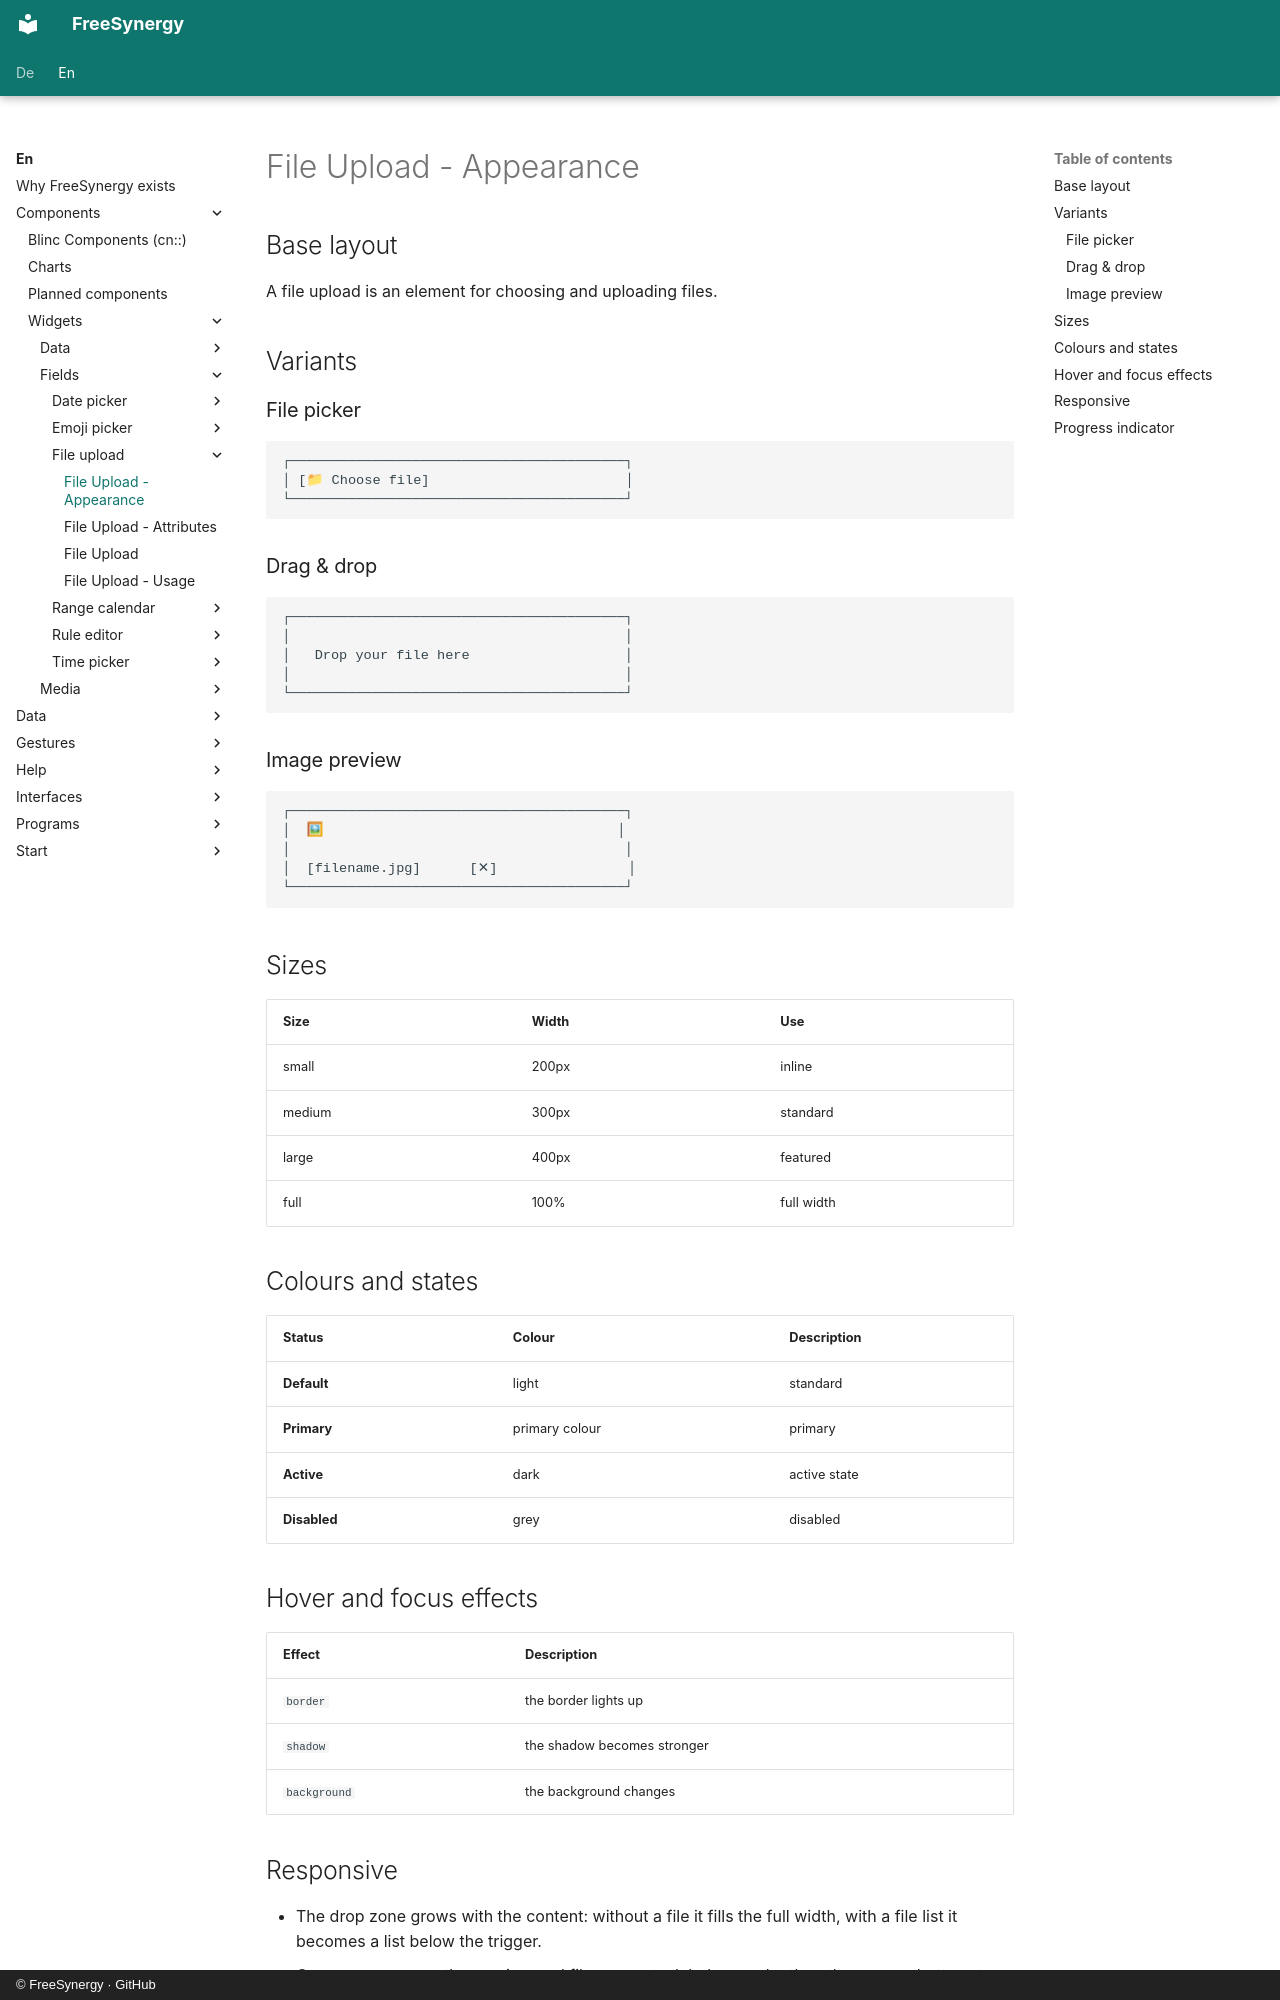

repository: FreeSynergy/fs-documentation · page: en/components/widgets/fields/file-upload/appearance/index.html · generator: mkdocs · copyright: © FreeSynergy · GitHub

# File Upload - Appearance

## Base layout

A file upload is an element for choosing and uploading files.

## Variants

### File picker

```
┌─────────────────────────────────────────┐
│ [📁 Choose file]                        │
└─────────────────────────────────────────┘
```

### Drag & drop

```
┌─────────────────────────────────────────┐
│                                         │
│   Drop your file here                   │
│                                         │
└─────────────────────────────────────────┘
```

### Image preview

```
┌─────────────────────────────────────────┐
│  🖼                                    │
│                                         │
│  [filename.jpg]      [✕]                │
└─────────────────────────────────────────┘
```

## Sizes

| Size | Width | Use |
|------|-------|-----|
| small | 200px | inline |
| medium | 300px | standard |
| large | 400px | featured |
| full | 100% | full width |

## Colours and states

| Status | Colour | Description |
|--------|--------|-------------|
| **Default** | light | standard |
| **Primary** | primary colour | primary |
| **Active** | dark | active state |
| **Disabled** | grey | disabled |

## Hover and focus effects

| Effect | Description |
|--------|-------------|
| `border` | the border lights up |
| `shadow` | the shadow becomes stronger |
| `background` | the background changes |
